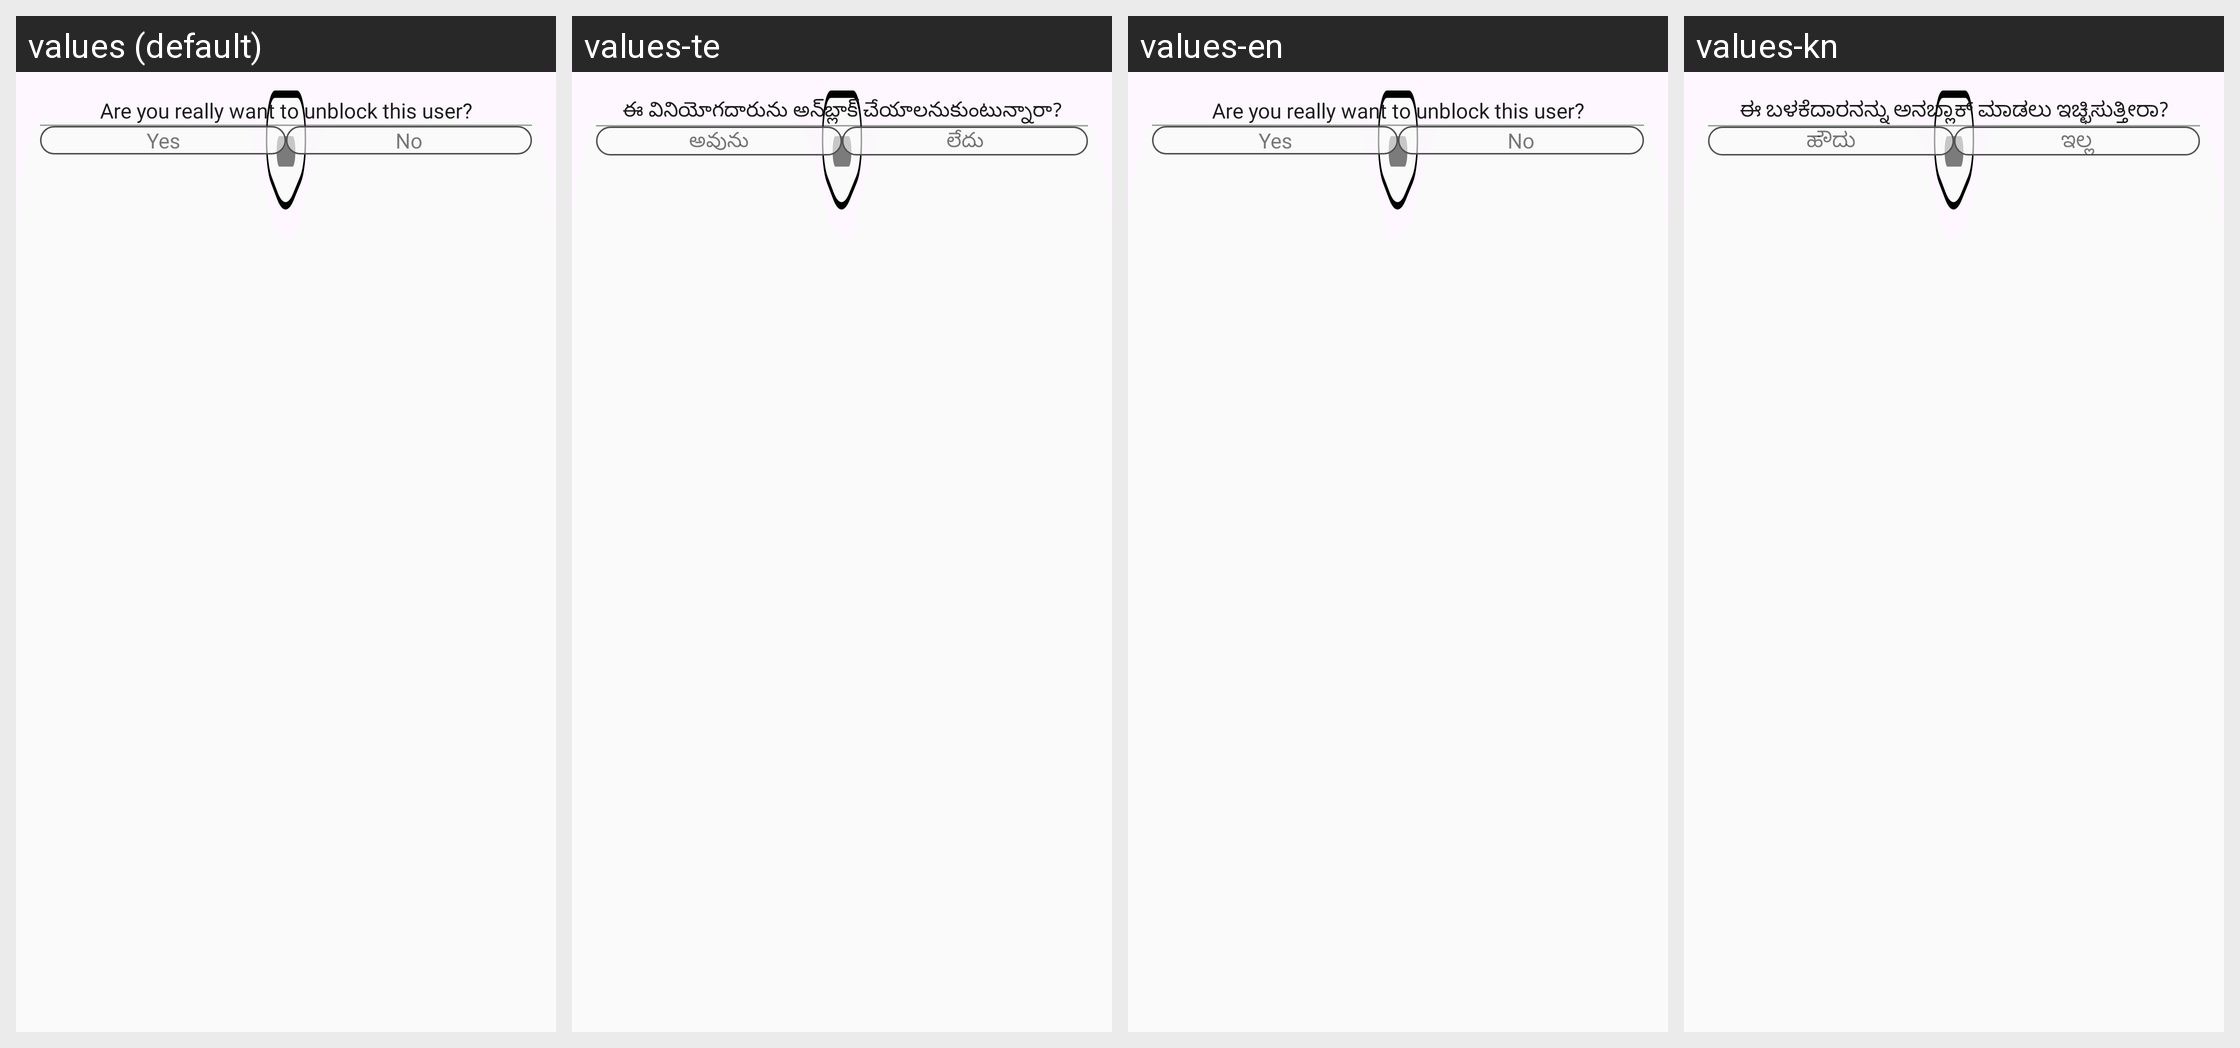

Here is an Android app screen in its default locale and in the app's own translations. Write out the translated-string differences for the strings that appear on this screen.
Android screen res/layout/fragment_block_user_bottom_sheet.xml rendered under 4 locales, left to right: values (default), values-te, values-en, values-kn. Device: Nexus 5 (rendered at 1080×1920; each locale shown at half size, 540×960, under a caption strip naming it); theme Theme.TheHotelMedia.
Other locales in the repository, not shown: values-gu, values-hi, values-mr.
Strings drawn on this screen, with the default value and each locale's value (text and hints the layout hard-codes, and strings that could not be matched under every locale, appear in the picture but are not listed):

unblock_text
  values: Are you really want to unblock this user?
  values-te: ఈ వినియోగదారును అన్‌బ్లాక్ చేయాలనుకుంటున్నారా?
  values-en: Are you really want to unblock this user?
  values-kn: ಈ ಬಳಕೆದಾರನನ್ನು ಅನಬ್ಲಾಕ್ ಮಾಡಲು ಇಚ್ಛಿಸುತ್ತೀರಾ?

yes
  values: Yes
  values-te: అవును
  values-en: Yes
  values-kn: ಹೌದು

no
  values: No
  values-te: లేదు
  values-en: No
  values-kn: ಇಲ್ಲ
